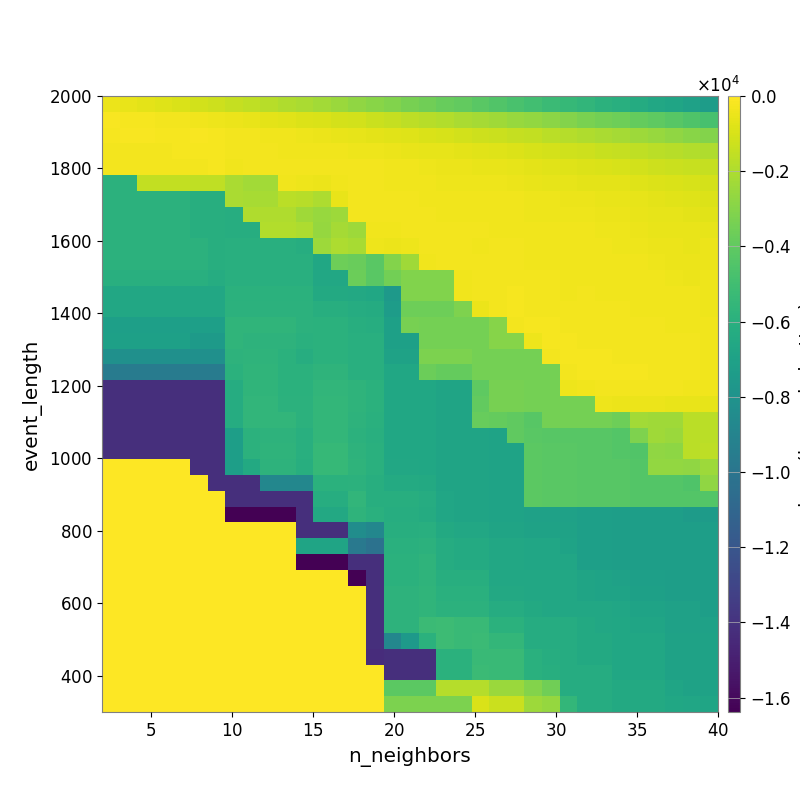

Data behind this chart, as committed beside it:
-4.655903309653697306e+02, -5.570543684977824341e+02, -6.613588809328292655e+02, -8.156158491686159095e+02, -9.466592583078580674e+02, -1.124929539001254398e+03, -1.268480740074515779e+03, -1.445862396770203304e+03, -1.557028396984139818e+03, -1.751269679868747971e+03, -1.943478624370311081e+03, -2.106963964369533187e+03, -2.280705586140744344e+03, -2.468287247038888836e+03, -2.697054727793552047e+03, -2.903099807976065222e+03, -3.108055714124612223e+03, -3.329425402434775606e+03, -3.544994590969637102e+03, -3.787772636668277755e+03, -3.959182171618830125e+03, -4.202276327268285968e+03, -4.429596145550495748e+03, -4.679999662214041564e+03
-1.888206188263145577e+02, -2.085317519959879462e+02, -2.399073679820527332e+02, -2.712119849288303612e+02, -3.017315113446164219e+02, -3.475758815923895781e+02, -3.904162254292012904e+02, -4.690839139895941798e+02, -5.525752005428515758e+02, -6.561661887846453283e+02, -7.562491169605153800e+02, -8.320662792959358285e+02, -9.145504030040477801e+02, -1.035863708074213264e+03, -1.145368106618064530e+03, -1.297312298893908519e+03, -1.427037168522423372e+03, -1.605275385604138137e+03, -1.739099184301765717e+03, -1.898620586955558338e+03, -2.055515869309652771e+03, -2.204054109123146191e+03, -2.341982324435174633e+03, -2.497034972242945059e+03
-2.168837904000077970e+02, -1.792371431162964939e+02, -1.883864373421476444e+02, -2.068620189706209658e+02, -2.093958523300115644e+02, -1.917118389167580119e+02, -2.072384600181319456e+02, -2.603746922147523151e+02, -2.719727581786007704e+02, -3.268949923440786733e+02, -3.815631078220514496e+02, -4.257037679150390090e+02, -4.818472173176120350e+02, -5.384670291049991420e+02, -5.987449901747247623e+02, -6.880269091750689086e+02, -7.461183191375132537e+02, -8.291269098542212532e+02, -8.972576744964164845e+02, -9.857966726171770233e+02, -1.108889630890521175e+03, -1.230622997328558768e+03, -1.331165015618902771e+03, -1.429409261612459204e+03
-3.053110540566495388e+02, -3.053110540566495388e+02, -3.086331057579043318e+02, -2.574382950729659569e+02, -2.036547116487527944e+02, -2.169608321427940609e+02, -2.174236055560351986e+02, -3.116654934026141746e+02, -2.840537889136909371e+02, -2.888705946825216984e+02, -3.419065508215643376e+02, -3.294225853202605663e+02, -3.644921883462266692e+02, -3.817311687617306575e+02, -3.937809468888378319e+02, -4.416269735980167184e+02, -4.725050170645865819e+02, -5.479829738898260985e+02, -5.800032244353353690e+02, -6.397543385686433339e+02, -6.806220110955420068e+02, -7.350690461507936106e+02, -8.052019900329022448e+02, -8.884947079344766507e+02
-2.991904561952665063e+02, -2.991904561952665063e+02, -2.991904561952665063e+02, -2.991904561952665063e+02, -2.991904561952665063e+02, -3.104338103966562699e+02, -2.378581596971629608e+02, -3.339469877110598190e+02, -2.923420818480754519e+02, -2.701815927670826341e+02, -2.759593922588719010e+02, -2.863118632756123816e+02, -3.093085424960952423e+02, -2.939633286940564858e+02, -3.093870160642075575e+02, -3.116225740321371518e+02, -3.428124159703299938e+02, -3.659205343652641318e+02, -4.323517331556984118e+02, -4.512762953919732354e+02, -5.012339355556313194e+02, -5.180815042593576436e+02, -5.734878424182695653e+02, -6.320402061755397654e+02
-5.874777481909436574e+03, -5.874777481909436574e+03, -1.474401014758857173e+03, -1.474401014758857173e+03, -1.474401014758857173e+03, -1.536221272960636725e+03, -1.536221272960636725e+03, -2.102612432937429730e+03, -2.264316252534113573e+03, -2.264316252534113573e+03, -3.817779309963513015e+02, -4.092173577079092865e+02, -4.799243754346619539e+02, -3.656178748736625153e+02, -3.056922513642855961e+02, -2.839870493280179176e+02, -3.273235613095518488e+02, -3.457841034910036910e+02, -3.812697992644465899e+02, -4.044440364813900146e+02, -4.346352667624324795e+02, -4.382403164946370566e+02, -4.433268519248516100e+02, -4.961354714147722120e+02
-5.856186827400155380e+03, -5.856186827400155380e+03, -5.856186827400155380e+03, -5.856186827400155380e+03, -5.856186827400155380e+03, -6.091425036224537507e+03, -6.091425036224537507e+03, -2.055217486731343342e+03, -2.172438836597119916e+03, -2.172438836597119916e+03, -1.707313273442683339e+03, -1.749460110324560219e+03, -2.032173229128632101e+03, -5.186572884899929932e+02, -3.178625380768537525e+02, -2.676863000211790222e+02, -2.873438231265690206e+02, -3.063269440249829358e+02, -3.360530651666036874e+02, -3.517477873988993338e+02, -3.772701909716267323e+02, -3.756584859514827031e+02, -3.829571635893328789e+02, -3.810509003456477899e+02
-5.856186827400155380e+03, -5.856186827400155380e+03, -5.856186827400155380e+03, -5.856186827400155380e+03, -5.856186827400155380e+03, -6.091425036224537507e+03, -6.091425036224537507e+03, -6.172089779619731416e+03, -1.961924885110405285e+03, -1.961924885110405285e+03, -1.974953988016186486e+03, -2.304553323872695728e+03, -2.548122097206250601e+03, -2.389767009943107041e+03, -3.196071140829186561e+02, -2.959737098797354520e+02, -2.793314789299081440e+02, -2.768662695403264706e+02, -3.018070301218668305e+02, -3.351699721523794437e+02, -3.437327530874365493e+02, -3.620051854556489275e+02, -3.744238537971272649e+02, -3.624741172770390563e+02
-5.856186827400155380e+03, -5.856186827400155380e+03, -5.856186827400155380e+03, -5.856186827400155380e+03, -5.856186827400155380e+03, -6.091425036224537507e+03, -6.091425036224537507e+03, -6.172089779619731416e+03, -6.190144319007043123e+03, -1.904384280546455557e+03, -1.904384280546455557e+03, -2.034759467926435491e+03, -2.583489732159170671e+03, -2.219696668987809517e+03, -2.376277535258045191e+03, -3.537393744958563957e+02, -3.790677955771082566e+02, -2.990281741868836320e+02, -2.983260488915617543e+02, -3.167474230340394570e+02, -2.993784823356031666e+02, -3.180470753430828381e+02, -3.319309904441105914e+02, -3.411540493801526281e+02
-5.881356378664593649e+03, -5.881356378664593649e+03, -5.881356378664593649e+03, -5.881356378664593649e+03, -5.881356378664593649e+03, -5.881356378664593649e+03, -6.117277367633130780e+03, -6.045157454632171721e+03, -6.068577400959326042e+03, -6.068577400959326042e+03, -6.068577400959326042e+03, -6.205529263451277984e+03, -2.371536843006215804e+03, -2.034598104090467359e+03, -2.134769073004764323e+03, -4.469780345605041134e+02, -4.872671473596300871e+02, -3.864882534730246562e+02, -3.024372506542496808e+02, -3.018731687496025984e+02, -3.115248614679315438e+02, -3.311954167521686827e+02, -3.127040712933804798e+02, -3.088812471497560637e+02
-5.881356378664593649e+03, -5.881356378664593649e+03, -5.881356378664593649e+03, -5.881356378664593649e+03, -5.881356378664593649e+03, -5.881356378664593649e+03, -6.117277367633130780e+03, -6.045157454632171721e+03, -6.068577400959326042e+03, -6.068577400959326042e+03, -6.068577400959326042e+03, -6.055002220970986855e+03, -6.609313861869791253e+03, -3.617320559114784828e+03, -3.771874619987934238e+03, -4.175452752885230439e+03, -3.065706115088161368e+03, -2.360767832469115092e+03, -3.603383109940181157e+02, -3.132163083025643004e+02, -3.061522385310337313e+02, -3.184414082348424699e+02, -3.079312528037581842e+02, -3.025513189036442441e+02
-6.024072687744899667e+03, -6.024072687744899667e+03, -6.024072687744899667e+03, -6.024072687744899667e+03, -6.024072687744899667e+03, -6.024072687744899667e+03, -6.260695372381675952e+03, -6.045157454632171721e+03, -6.045157454632171721e+03, -6.045157454632171721e+03, -6.045157454632171721e+03, -6.045157454632171721e+03, -6.560305271283034926e+03, -6.560305271283034926e+03, -3.680635238158795801e+03, -4.175452752885230439e+03, -3.515797933191708125e+03, -3.129554399447136348e+03, -3.129554399447136348e+03, -3.129554399447136348e+03, -3.674609788215275330e+02, -2.850472935120959619e+02, -2.618814000463027014e+02, -2.604851547874981179e+02
-6.557616871751672079e+03, -6.557616871751672079e+03, -6.557616871751672079e+03, -6.557616871751672079e+03, -6.557616871751672079e+03, -6.557616871751672079e+03, -6.557616871751672079e+03, -5.930592852356584444e+03, -5.930592852356584444e+03, -5.930592852356584444e+03, -5.930592852356584444e+03, -5.930592852356584444e+03, -6.403692152836582864e+03, -6.403692152836582864e+03, -6.514866429746110953e+03, -6.613233755493361059e+03, -7.503390272433186510e+03, -3.129554399447136348e+03, -3.129554399447136348e+03, -3.129554399447136348e+03, -3.605250625232677066e+02, -3.115783124492859315e+02, -2.764205329582985087e+02, -2.513857498689135639e+02
-6.557616871751672079e+03, -6.557616871751672079e+03, -6.557616871751672079e+03, -6.557616871751672079e+03, -6.557616871751672079e+03, -6.557616871751672079e+03, -6.557616871751672079e+03, -5.880559484240415259e+03, -5.880559484240415259e+03, -5.880559484240415259e+03, -5.880559484240415259e+03, -5.880559484240415259e+03, -6.090214760184418992e+03, -6.090214760184418992e+03, -6.230243252728667358e+03, -6.315415380849879512e+03, -7.303642955587777578e+03, -3.588287748604004264e+03, -3.588287748604004264e+03, -3.588287748604004264e+03, -3.137600643904012941e+03, -4.903571961266349604e+02, -3.014208884695378288e+02, -2.554142357483931676e+02
-7.156785495380988323e+03, -7.156785495380988323e+03, -7.156785495380988323e+03, -7.156785495380988323e+03, -7.156785495380988323e+03, -7.156785495380988323e+03, -7.156785495380988323e+03, -5.657750716734162779e+03, -5.657750716734162779e+03, -5.657750716734162779e+03, -5.657750716734162779e+03, -5.880559484240415259e+03, -5.951611757261734056e+03, -5.951611757261734056e+03, -6.105676556594093199e+03, -6.181407233505161457e+03, -7.075854193460483657e+03, -3.332131529756109103e+03, -3.414685549308218015e+03, -3.414685549308218015e+03, -3.414685549308218015e+03, -3.414685549308218015e+03, -2.981056994059953468e+03, -2.813753248141376275e+02
-7.065119887467821172e+03, -7.065119887467821172e+03, -7.065119887467821172e+03, -7.065119887467821172e+03, -7.065119887467821172e+03, -7.475052989675506979e+03, -7.475052989675506979e+03, -5.691824093366009947e+03, -5.774383058395469561e+03, -5.774383058395469561e+03, -5.774383058395469561e+03, -6.003737615723677663e+03, -5.951611757261734056e+03, -5.951611757261734056e+03, -6.065996958198188622e+03, -6.065996958198188622e+03, -7.049349758895795276e+03, -7.056625992714763015e+03, -3.414685549308218015e+03, -3.414685549308218015e+03, -3.414685549308218015e+03, -3.414685549308218015e+03, -2.981056994059953468e+03, -2.981056994059953468e+03
-8.151560594120567657e+03, -8.151560594120567657e+03, -8.151560594120567657e+03, -8.151560594120567657e+03, -8.151560594120567657e+03, -8.151560594120567657e+03, -8.151560594120567657e+03, -5.807792933266584441e+03, -5.708681105284910700e+03, -5.708681105284910700e+03, -5.946581254800595161e+03, -6.182814647542415514e+03, -5.942641870817757081e+03, -5.942641870817757081e+03, -6.062511849528574203e+03, -6.062511849528574203e+03, -6.950042551916209050e+03, -6.960864205718048652e+03, -3.260538050443449720e+03, -3.260538050443449720e+03, -3.260538050443449720e+03, -3.414685549308218015e+03, -3.414685549308218015e+03, -3.414685549308218015e+03
-9.597512623463300770e+03, -9.597512623463300770e+03, -9.597512623463300770e+03, -9.597512623463300770e+03, -9.597512623463300770e+03, -9.597512623463300770e+03, -9.597512623463300770e+03, -5.945977844498569539e+03, -5.676795334807937252e+03, -5.676795334807937252e+03, -5.923329949326240239e+03, -5.923329949326240239e+03, -5.728837052477907491e+03, -5.728837052477907491e+03, -6.062511849528574203e+03, -6.062511849528574203e+03, -6.628436419103867593e+03, -6.649202929369891535e+03, -3.679699578824674518e+03, -3.893817229514665996e+03, -3.893817229514665996e+03, -3.414685549308218015e+03, -3.414685549308218015e+03, -3.414685549308218015e+03
-1.420483709019760499e+04, -1.420483709019760499e+04, -1.420483709019760499e+04, -1.420483709019760499e+04, -1.420483709019760499e+04, -1.420483709019760499e+04, -1.420483709019760499e+04, -6.241571772160948058e+03, -5.676795334807937252e+03, -5.676795334807937252e+03, -5.923329949326240239e+03, -5.923329949326240239e+03, -5.607093106767344580e+03, -5.607093106767344580e+03, -5.744288670102956530e+03, -5.950363150759263590e+03, -6.628436419103867593e+03, -6.628436419103867593e+03, -6.649202929369891535e+03, -6.802079097868605459e+03, -6.802079097868605459e+03, -4.067001309167241288e+03, -3.343238481733697881e+03, -3.343238481733697881e+03
-1.420483709019760499e+04, -1.420483709019760499e+04, -1.420483709019760499e+04, -1.420483709019760499e+04, -1.420483709019760499e+04, -1.420483709019760499e+04, -1.420483709019760499e+04, -6.241571772160948058e+03, -5.584329977944457823e+03, -5.584329977944457823e+03, -5.830902601683767898e+03, -5.830902601683767898e+03, -5.530933483928509304e+03, -5.530933483928509304e+03, -5.744288670102956530e+03, -5.950363150759263590e+03, -6.628436419103867593e+03, -6.628436419103867593e+03, -6.628436419103867593e+03, -6.786242745346815354e+03, -6.786242745346815354e+03, -3.966021190543313423e+03, -3.343238481733697881e+03, -3.343238481733697881e+03
-1.420483709019760499e+04, -1.420483709019760499e+04, -1.420483709019760499e+04, -1.420483709019760499e+04, -1.420483709019760499e+04, -1.420483709019760499e+04, -1.420483709019760499e+04, -6.241571772160948058e+03, -5.584329977944457823e+03, -5.584329977944457823e+03, -5.584329977944457823e+03, -5.830902601683767898e+03, -5.556117896025438313e+03, -5.556117896025438313e+03, -5.778368627404576728e+03, -5.988435581476294828e+03, -6.628436419103867593e+03, -6.628436419103867593e+03, -6.628436419103867593e+03, -6.786242745346815354e+03, -6.786242745346815354e+03, -3.801422665644246081e+03, -3.902393253940102113e+03, -3.997541565493717826e+03
-1.420649206978474285e+04, -1.420649206978474285e+04, -1.420649206978474285e+04, -1.420649206978474285e+04, -1.420649206978474285e+04, -1.420483709019760499e+04, -1.420483709019760499e+04, -7.220128670275811601e+03, -5.840883314885337313e+03, -5.776585871358307486e+03, -5.776585871358307486e+03, -6.075125884599042365e+03, -5.566857292113499170e+03, -5.566857292113499170e+03, -5.856830708988104561e+03, -6.071662086971935423e+03, -6.628436419103867593e+03, -6.628436419103867593e+03, -6.628436419103867593e+03, -6.786242745346815354e+03, -6.786242745346815354e+03, -6.797081739886862124e+03, -6.901692507337129427e+03, -3.997541565493717826e+03
-1.420649206978474285e+04, -1.420649206978474285e+04, -1.420649206978474285e+04, -1.420649206978474285e+04, -1.420649206978474285e+04, -1.420483709019760499e+04, -1.420483709019760499e+04, -7.220128670275811601e+03, -5.885531064622382473e+03, -5.757155737628391762e+03, -5.757155737628391762e+03, -6.059441956294225747e+03, -5.438850357899684241e+03, -5.438850357899684241e+03, -5.789247280123889141e+03, -6.004424799244875430e+03, -6.603954634962951786e+03, -6.603954634962951786e+03, -6.628436419103867593e+03, -6.786242745346815354e+03, -6.786242745346815354e+03, -6.797081739886862124e+03, -6.901692507337129427e+03, -6.901692507337129427e+03
0.000000000000000000e+00, 0.000000000000000000e+00, 0.000000000000000000e+00, 0.000000000000000000e+00, 0.000000000000000000e+00, -1.420483709019760499e+04, -1.420483709019760499e+04, -7.220128670275811601e+03, -6.449899378936148423e+03, -5.809749113890555236e+03, -5.809749113890555236e+03, -6.116553485880444896e+03, -5.419165033539494289e+03, -5.419165033539494289e+03, -5.740570192681935623e+03, -5.963939434398629601e+03, -6.588437326859648238e+03, -6.588437326859648238e+03, -6.628436419103867593e+03, -6.786242745346815354e+03, -6.786242745346815354e+03, -6.786242745346815354e+03, -6.883283850157400593e+03, -6.901692507337129427e+03
0.000000000000000000e+00, 0.000000000000000000e+00, 0.000000000000000000e+00, 0.000000000000000000e+00, 0.000000000000000000e+00, 0.000000000000000000e+00, -1.420483709019760499e+04, -1.420483709019760499e+04, -1.420483709019760499e+04, -8.818119936150593276e+03, -8.818119936150593276e+03, -8.818119936150593276e+03, -5.945455246168893609e+03, -5.945455246168893609e+03, -5.856186827400155380e+03, -6.091425036224537507e+03, -6.365675629771391868e+03, -6.365675629771391868e+03, -6.456441351788920656e+03, -6.786242745346815354e+03, -6.786242745346815354e+03, -6.786242745346815354e+03, -6.883283850157400593e+03, -6.901692507337129427e+03
0.000000000000000000e+00, 0.000000000000000000e+00, 0.000000000000000000e+00, 0.000000000000000000e+00, 0.000000000000000000e+00, 0.000000000000000000e+00, 0.000000000000000000e+00, -1.420649182564411785e+04, -1.420649182564411785e+04, -1.420649182564411785e+04, -1.420483709019760499e+04, -1.420483709019760499e+04, -6.188681852424267163e+03, -6.188681852424267163e+03, -5.626630152109765731e+03, -6.117277367633130780e+03, -6.130511366747786269e+03, -6.130511366747786269e+03, -6.239132758972788906e+03, -6.688542393206175802e+03, -6.786242745346815354e+03, -6.786242745346815354e+03, -6.883283850157400593e+03, -6.901692507337129427e+03
0.000000000000000000e+00, 0.000000000000000000e+00, 0.000000000000000000e+00, 0.000000000000000000e+00, 0.000000000000000000e+00, 0.000000000000000000e+00, 0.000000000000000000e+00, -1.638375988769531250e+04, -1.638375988769531250e+04, -1.638375988769531250e+04, -1.638375988769531250e+04, -1.420483709019760499e+04, -6.505966941400285577e+03, -6.505966941400285577e+03, -5.697635133727580069e+03, -5.971977944715814374e+03, -6.154336205345051894e+03, -6.154336205345051894e+03, -6.283509363685700009e+03, -6.688542393206175802e+03, -6.786242745346815354e+03, -6.786242745346815354e+03, -6.883283850157400593e+03, -6.901692507337129427e+03
0.000000000000000000e+00, 0.000000000000000000e+00, 0.000000000000000000e+00, 0.000000000000000000e+00, 0.000000000000000000e+00, 0.000000000000000000e+00, 0.000000000000000000e+00, 0.000000000000000000e+00, 0.000000000000000000e+00, 0.000000000000000000e+00, 0.000000000000000000e+00, -1.420483709019760499e+04, -1.420483709019760499e+04, -1.420483709019760499e+04, -8.326652394705908591e+03, -8.784534856887903516e+03, -6.140990698790547867e+03, -6.140990698790547867e+03, -6.068577400959326042e+03, -6.455830086555131857e+03, -6.554662539554191426e+03, -6.554662539554191426e+03, -6.786242745346815354e+03, -6.786242745346815354e+03
0.000000000000000000e+00, 0.000000000000000000e+00, 0.000000000000000000e+00, 0.000000000000000000e+00, 0.000000000000000000e+00, 0.000000000000000000e+00, 0.000000000000000000e+00, 0.000000000000000000e+00, 0.000000000000000000e+00, 0.000000000000000000e+00, 0.000000000000000000e+00, -6.817912200698307061e+03, -6.817912200698307061e+03, -6.817912200698307061e+03, -9.764765750507091070e+03, -1.020773075365045406e+04, -5.965719756607848467e+03, -5.965719756607848467e+03, -5.853514425207182285e+03, -6.247332713702605361e+03, -6.347075969628103849e+03, -6.347075969628103849e+03, -6.580187567407296228e+03, -6.580187567407296228e+03
0.000000000000000000e+00, 0.000000000000000000e+00, 0.000000000000000000e+00, 0.000000000000000000e+00, 0.000000000000000000e+00, 0.000000000000000000e+00, 0.000000000000000000e+00, 0.000000000000000000e+00, 0.000000000000000000e+00, 0.000000000000000000e+00, 0.000000000000000000e+00, -1.638376452636718750e+04, -1.638376452636718750e+04, -1.638376452636718750e+04, -1.420483709019760499e+04, -1.420483709019760499e+04, -5.934697703002135313e+03, -5.934697703002135313e+03, -5.744125339552780133e+03, -6.250721706017787255e+03, -6.347075969628103849e+03, -6.347075969628103849e+03, -6.580187567407296228e+03, -6.580187567407296228e+03
0.000000000000000000e+00, 0.000000000000000000e+00, 0.000000000000000000e+00, 0.000000000000000000e+00, 0.000000000000000000e+00, 0.000000000000000000e+00, 0.000000000000000000e+00, 0.000000000000000000e+00, 0.000000000000000000e+00, 0.000000000000000000e+00, 0.000000000000000000e+00, 0.000000000000000000e+00, 0.000000000000000000e+00, 0.000000000000000000e+00, -1.638376452636718750e+04, -1.420483709019760499e+04, -5.934697703002135313e+03, -5.934697703002135313e+03, -5.744125339552780133e+03, -6.103754313729134992e+03, -6.095776910757507721e+03, -6.095776910757507721e+03, -6.580187567407296228e+03, -6.580187567407296228e+03
0.000000000000000000e+00, 0.000000000000000000e+00, 0.000000000000000000e+00, 0.000000000000000000e+00, 0.000000000000000000e+00, 0.000000000000000000e+00, 0.000000000000000000e+00, 0.000000000000000000e+00, 0.000000000000000000e+00, 0.000000000000000000e+00, 0.000000000000000000e+00, 0.000000000000000000e+00, 0.000000000000000000e+00, 0.000000000000000000e+00, 0.000000000000000000e+00, -1.420483709019760499e+04, -5.788027816226890536e+03, -5.788027816226890536e+03, -5.648588883507180071e+03, -5.964936011262592729e+03, -5.964936011262592729e+03, -5.964936011262592729e+03, -6.481647289135788014e+03, -6.481647289135788014e+03
0.000000000000000000e+00, 0.000000000000000000e+00, 0.000000000000000000e+00, 0.000000000000000000e+00, 0.000000000000000000e+00, 0.000000000000000000e+00, 0.000000000000000000e+00, 0.000000000000000000e+00, 0.000000000000000000e+00, 0.000000000000000000e+00, 0.000000000000000000e+00, 0.000000000000000000e+00, 0.000000000000000000e+00, 0.000000000000000000e+00, 0.000000000000000000e+00, -1.420483709019760499e+04, -5.779266808871988360e+03, -5.779266808871988360e+03, -5.640215559361676242e+03, -5.887115006016024381e+03, -5.887115006016024381e+03, -5.887115006016024381e+03, -6.250721706017787255e+03, -6.250721706017787255e+03
0.000000000000000000e+00, 0.000000000000000000e+00, 0.000000000000000000e+00, 0.000000000000000000e+00, 0.000000000000000000e+00, 0.000000000000000000e+00, 0.000000000000000000e+00, 0.000000000000000000e+00, 0.000000000000000000e+00, 0.000000000000000000e+00, 0.000000000000000000e+00, 0.000000000000000000e+00, 0.000000000000000000e+00, 0.000000000000000000e+00, 0.000000000000000000e+00, -1.420483709019760499e+04, -5.808148604894319760e+03, -5.808148604894319760e+03, -5.206827045814821759e+03, -5.158190028648082261e+03, -5.299922256023926820e+03, -5.299922256023926820e+03, -5.916164642863072004e+03, -5.916164642863072004e+03
0.000000000000000000e+00, 0.000000000000000000e+00, 0.000000000000000000e+00, 0.000000000000000000e+00, 0.000000000000000000e+00, 0.000000000000000000e+00, 0.000000000000000000e+00, 0.000000000000000000e+00, 0.000000000000000000e+00, 0.000000000000000000e+00, 0.000000000000000000e+00, 0.000000000000000000e+00, 0.000000000000000000e+00, 0.000000000000000000e+00, 0.000000000000000000e+00, -1.420649206978474285e+04, -8.818119048366501374e+03, -7.509386913329793970e+03, -5.924490276907012230e+03, -5.135317991146515851e+03, -5.269855763756170745e+03, -5.226249421588954647e+03, -5.541268938721799714e+03, -5.541268938721799714e+03
0.000000000000000000e+00, 0.000000000000000000e+00, 0.000000000000000000e+00, 0.000000000000000000e+00, 0.000000000000000000e+00, 0.000000000000000000e+00, 0.000000000000000000e+00, 0.000000000000000000e+00, 0.000000000000000000e+00, 0.000000000000000000e+00, 0.000000000000000000e+00, 0.000000000000000000e+00, 0.000000000000000000e+00, 0.000000000000000000e+00, 0.000000000000000000e+00, -1.430089144845130977e+04, -1.420483709019760499e+04, -1.420483709019760499e+04, -1.420483709019760499e+04, -5.927963143477452832e+03, -5.927963143477452832e+03, -5.284802345082724059e+03, -5.299922256023926820e+03, -5.299922256023926820e+03
0.000000000000000000e+00, 0.000000000000000000e+00, 0.000000000000000000e+00, 0.000000000000000000e+00, 0.000000000000000000e+00, 0.000000000000000000e+00, 0.000000000000000000e+00, 0.000000000000000000e+00, 0.000000000000000000e+00, 0.000000000000000000e+00, 0.000000000000000000e+00, 0.000000000000000000e+00, 0.000000000000000000e+00, 0.000000000000000000e+00, 0.000000000000000000e+00, 0.000000000000000000e+00, -1.420483709019760499e+04, -1.420483709019760499e+04, -1.420483709019760499e+04, -5.924099387471979753e+03, -5.924099387471979753e+03, -5.242727318887152251e+03, -5.310624067919803565e+03, -5.310624067919803565e+03
0.000000000000000000e+00, 0.000000000000000000e+00, 0.000000000000000000e+00, 0.000000000000000000e+00, 0.000000000000000000e+00, 0.000000000000000000e+00, 0.000000000000000000e+00, 0.000000000000000000e+00, 0.000000000000000000e+00, 0.000000000000000000e+00, 0.000000000000000000e+00, 0.000000000000000000e+00, 0.000000000000000000e+00, 0.000000000000000000e+00, 0.000000000000000000e+00, 0.000000000000000000e+00, -4.103460273545219025e+03, -4.103460273545219025e+03, -4.103460273545219025e+03, -1.801506629871665609e+03, -1.801506629871665609e+03, -1.801506629871665609e+03, -2.490638037117191288e+03, -2.490638037117191288e+03
0.000000000000000000e+00, 0.000000000000000000e+00, 0.000000000000000000e+00, 0.000000000000000000e+00, 0.000000000000000000e+00, 0.000000000000000000e+00, 0.000000000000000000e+00, 0.000000000000000000e+00, 0.000000000000000000e+00, 0.000000000000000000e+00, 0.000000000000000000e+00, 0.000000000000000000e+00, 0.000000000000000000e+00, 0.000000000000000000e+00, 0.000000000000000000e+00, 0.000000000000000000e+00, -3.260299217419154957e+03, -3.260299217419154957e+03, -3.260299217419154957e+03, -3.260299217419154957e+03, -3.260299217419154957e+03, -9.534006421927149404e+02, -1.283469361907250686e+03, -1.283469361907250686e+03
